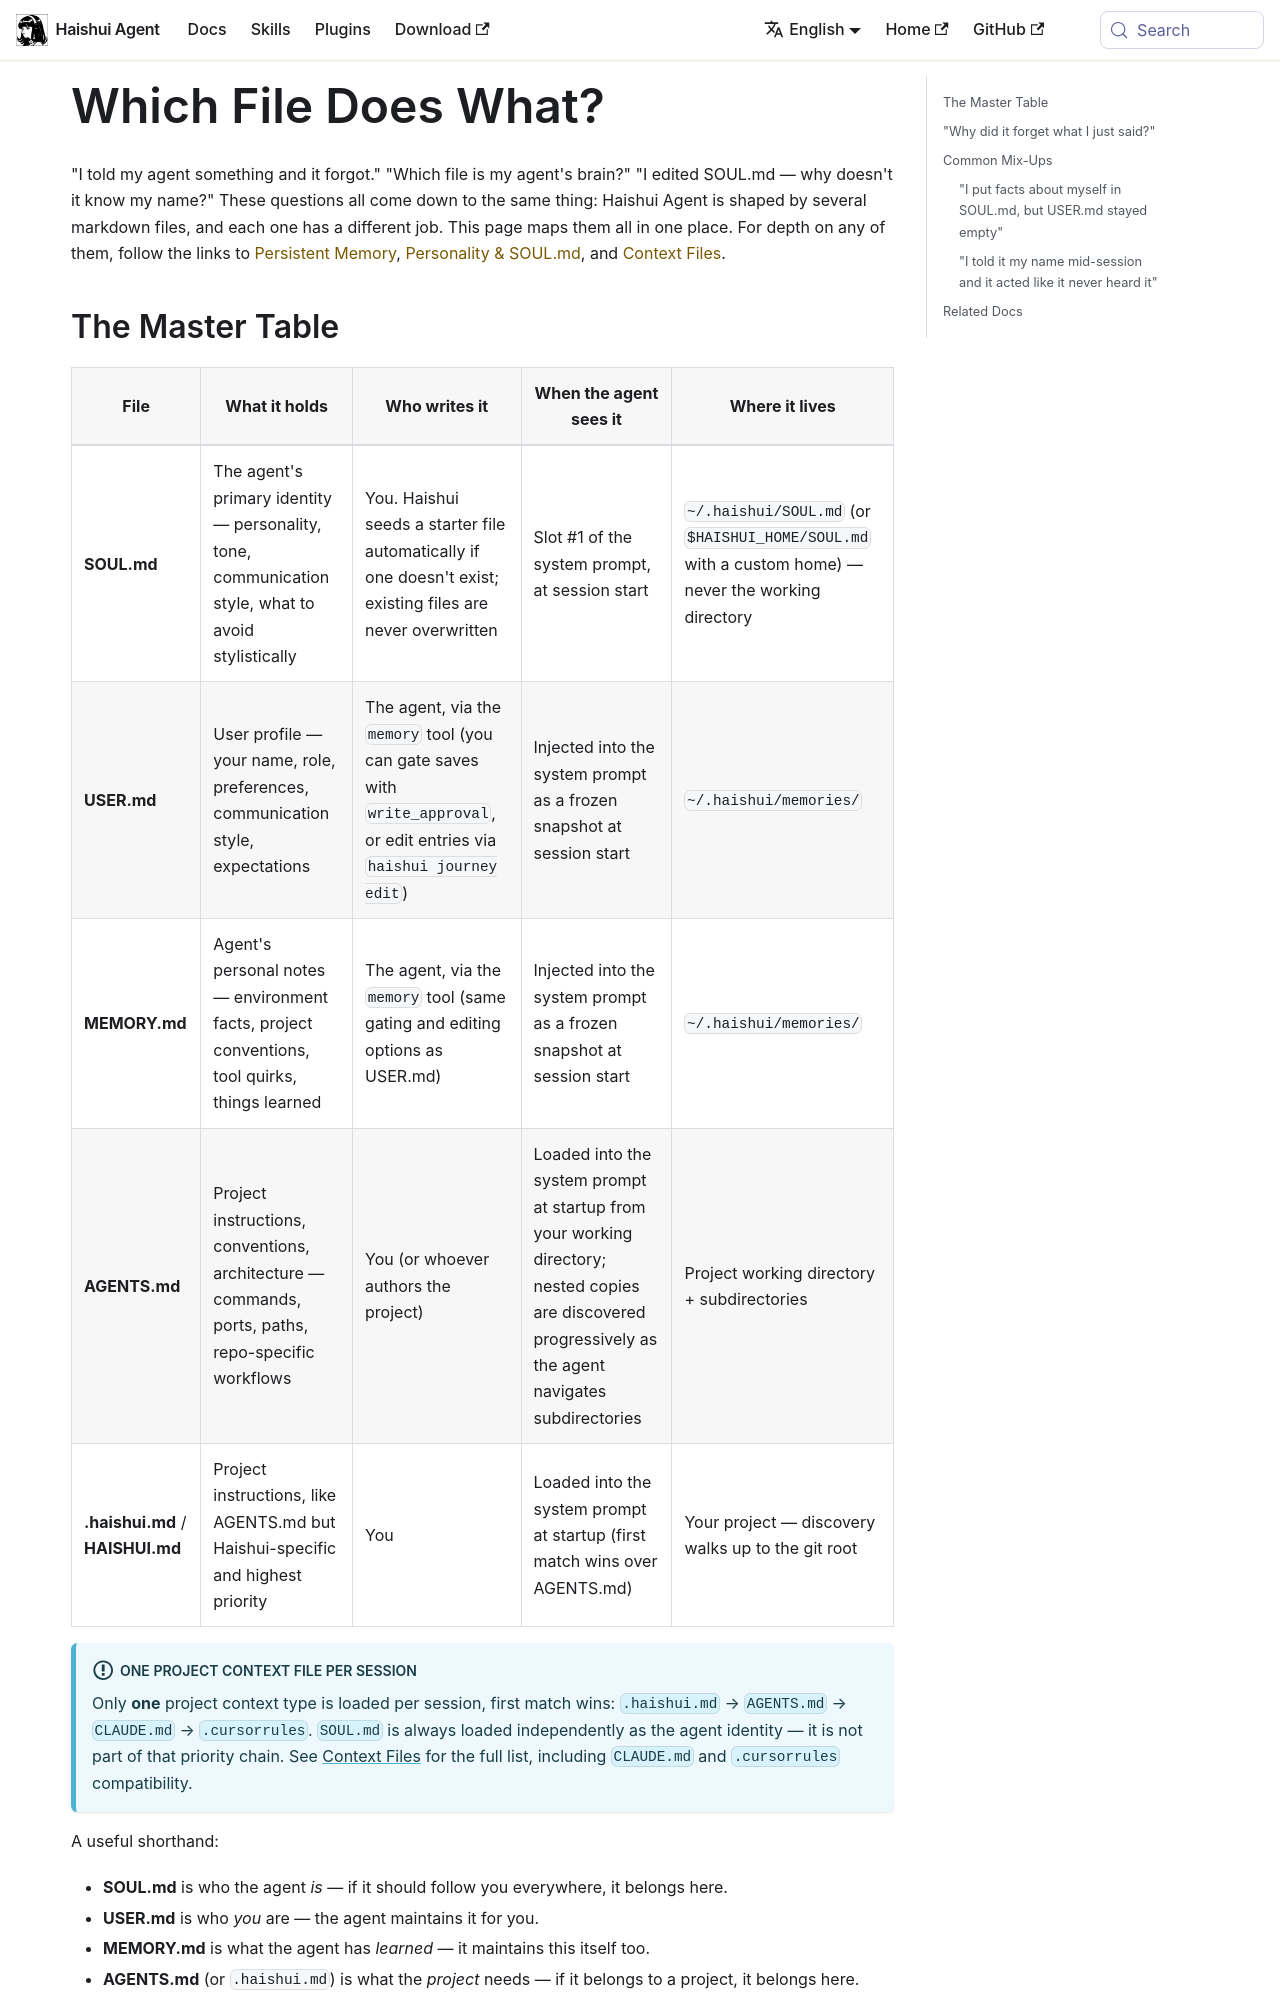

repository: aiqinghaiwork163/haishui-agent · page: docs/user-guide/which-file-does-what/index.html · generator: docusaurus

---
sidebar_position: 4
title: "Which File Does What?"
description: "SOUL.md vs USER.md vs MEMORY.md vs AGENTS.md — a one-page map of the agent's files, who writes each one, and when the agent actually sees them"
---

# Which File Does What?

"I told my agent something and it forgot." "Which file is my agent's brain?" "I edited SOUL.md — why doesn't it know my name?" These questions all come down to the same thing: Haishui Agent is shaped by several markdown files, and each one has a different job. This page maps them all in one place. For depth on any of them, follow the links to [Persistent Memory](./features/memory.md), [Personality & SOUL.md](./features/personality.md), and [Context Files](./features/context-files.md).

## The Master Table

| File | What it holds | Who writes it | When the agent sees it | Where it lives |
|------|---------------|---------------|------------------------|----------------|
| **SOUL.md** | The agent's primary identity — personality, tone, communication style, what to avoid stylistically | You. Haishui seeds a starter file automatically if one doesn't exist; existing files are never overwritten | Slot #1 of the system prompt, at session start | `~/.haishui/SOUL.md` (or `$HAISHUI_HOME/SOUL.md` with a custom home) — never the working directory |
| **USER.md** | User profile — your name, role, preferences, communication style, expectations | The agent, via the `memory` tool (you can gate saves with `write_approval`, or edit entries via `haishui journey edit`) | Injected into the system prompt as a frozen snapshot at session start | `~/.haishui/memories/` |
| **MEMORY.md** | Agent's personal notes — environment facts, project conventions, tool quirks, things learned | The agent, via the `memory` tool (same gating and editing options as USER.md) | Injected into the system prompt as a frozen snapshot at session start | `~/.haishui/memories/` |
| **AGENTS.md** | Project instructions, conventions, architecture — commands, ports, paths, repo-specific workflows | You (or whoever authors the project) | Loaded into the system prompt at startup from your working directory; nested copies are discovered progressively as the agent navigates subdirectories | Project working directory + subdirectories |
| **.haishui.md** / **HAISHUI.md** | Project instructions, like AGENTS.md but Haishui-specific and highest priority | You | Loaded into the system prompt at startup (first match wins over AGENTS.md) | Your project — discovery walks up to the git root |

:::info One project context file per session
Only **one** project context type is loaded per session, first match wins: `.haishui.md` → `AGENTS.md` → `CLAUDE.md` → `.cursorrules`. `SOUL.md` is always loaded independently as the agent identity — it is not part of that priority chain. See [Context Files](./features/context-files.md) for the full list, including `CLAUDE.md` and `.cursorrules` compatibility.
:::

A useful shorthand:

- **SOUL.md** is who the agent *is* — if it should follow you everywhere, it belongs here.
- **USER.md** is who *you* are — the agent maintains it for you.
- **MEMORY.md** is what the agent has *learned* — it maintains this itself too.
- **AGENTS.md** (or `.haishui.md`) is what the *project* needs — if it belongs to a project, it belongs here.
